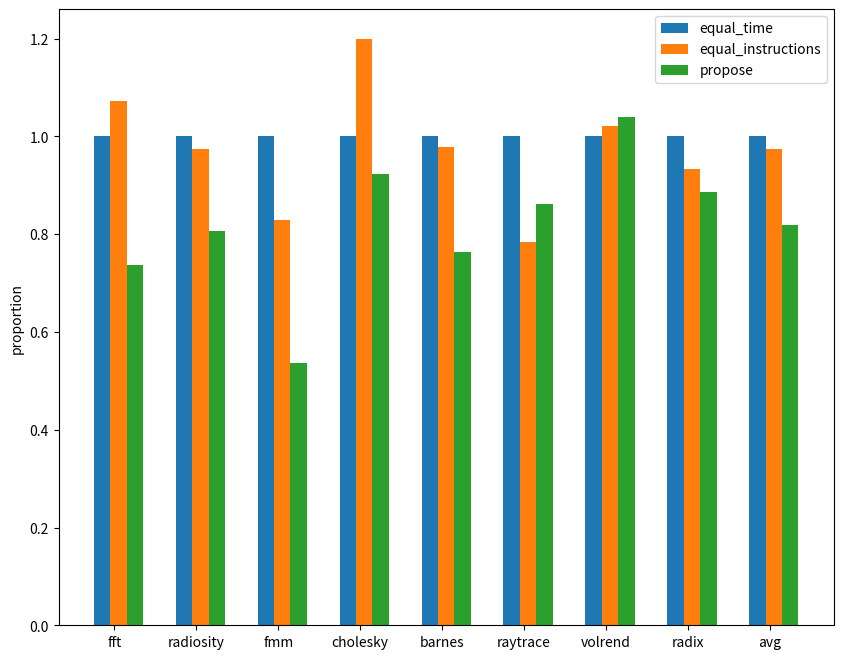

Write the Python code that produced this figure.
# enccding=utf-8
import matplotlib.pyplot as plt
import numpy as np
import random
import matplotlib.cbook as cbook




def getbili(matrix):
    ll = [[0 for i in range(7)] for i in range(8)]
    for i in range(len(matrix)):
        for j in range(len(matrix[0])):
            ll[i][j]=(matrix[i][j]-matrix[i][0])/matrix[i][0]+1
    return ll

def getres(matrix):
    plt.figure(figsize=(10, 8), dpi=80)
    lable = ['fft', 'radiosity', 'fmm',"cholesky","barnes","raytrace","volrend","radix","avg"]
    time = [1.0, 1.0, 1.0,1.0,1.0,1.0,1.0,1.0,1.0]
    ints = [1.072992700729927,0.975103734439834, 0.8281723325479636, 1.2,0.9776247848537005,0.7842323651452281,1.0207612456747406,0.933920704845815,0.9741009835296511]
    my=[0.7372262773722627,0.8070539419087137,0.5368562773476944,0.9232323232323233, 0.764199655765921,0.8609958506224067,1.0397923875432524,0.8854625550660792,0.8193524086073316
]
    x = range(len(lable))

    # plt.bar("equal_time",x, time, width=0.2,label='Stanbark')
    # plt.bar("equal_instructions",[i + 0.2 for i in x], ints, width=0.2,label='Stanbark')
    # plt.bar("propose",[i + 0.4 for i in x], my, width=0.2,label='Stanbark')
    plt.bar(x, time, width=0.2, label='equal_time')
    plt.bar([i + 0.2 for i in x], ints, width=0.2, label='equal_instructions')
    plt.bar([i + 0.4 for i in x], my, width=0.2, label='propose')
    plt.xticks([i + 0.15 for i in x], lable,fontsize=10)
    plt.ylabel("proportion")
    # show lebal equal_time
    plt.legend()
    plt.show()

if __name__ == '__main__':
    list1=[[2.74,2.94,2.02],[59.42,49.21,31.90],[4.95,5.94,4.57],[5.81,5.68,4.44],[4.82,3.78,4.15],[5.78,5.9,6.01],[2.27,2.12,2.01],[4.82,4.70,3.89]]
    # # print getbili(list1)
    getres(getbili(list1))
    # l=[0.7372262773722627,0.5368562773476944,0.9232323232323233, 0.764199655765921,0.8609958506224067,1.0397923875432524,0.8854625550660792,0.8070539419087137]
    # print np.array(l).mean()
